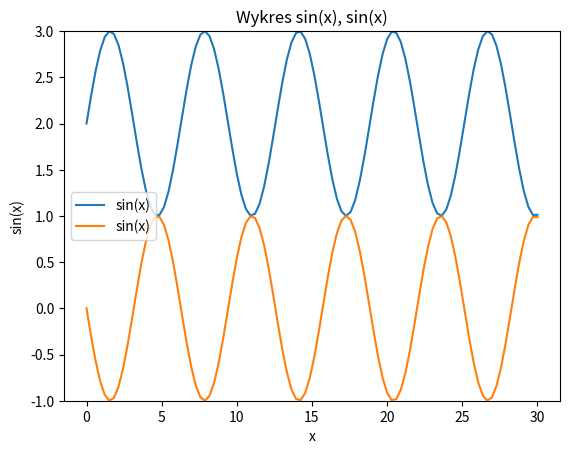

Here is the Python script that generated this plot:
import matplotlib.pyplot as plt
import numpy as np

x = np.linspace(0, 30, 100)
plt.ylim([-1,3])
y1 = np.sin(x)+2
y2 = np.sin(x)*-1
plt.plot(x,y1,label='sin(x)')
plt.plot(x,y2,label='sin(x)')

plt.xlabel('x')
plt.ylabel('sin(x)')

plt.title("Wykres sin(x), sin(x)")

plt.legend(loc='center left')
plt.show()